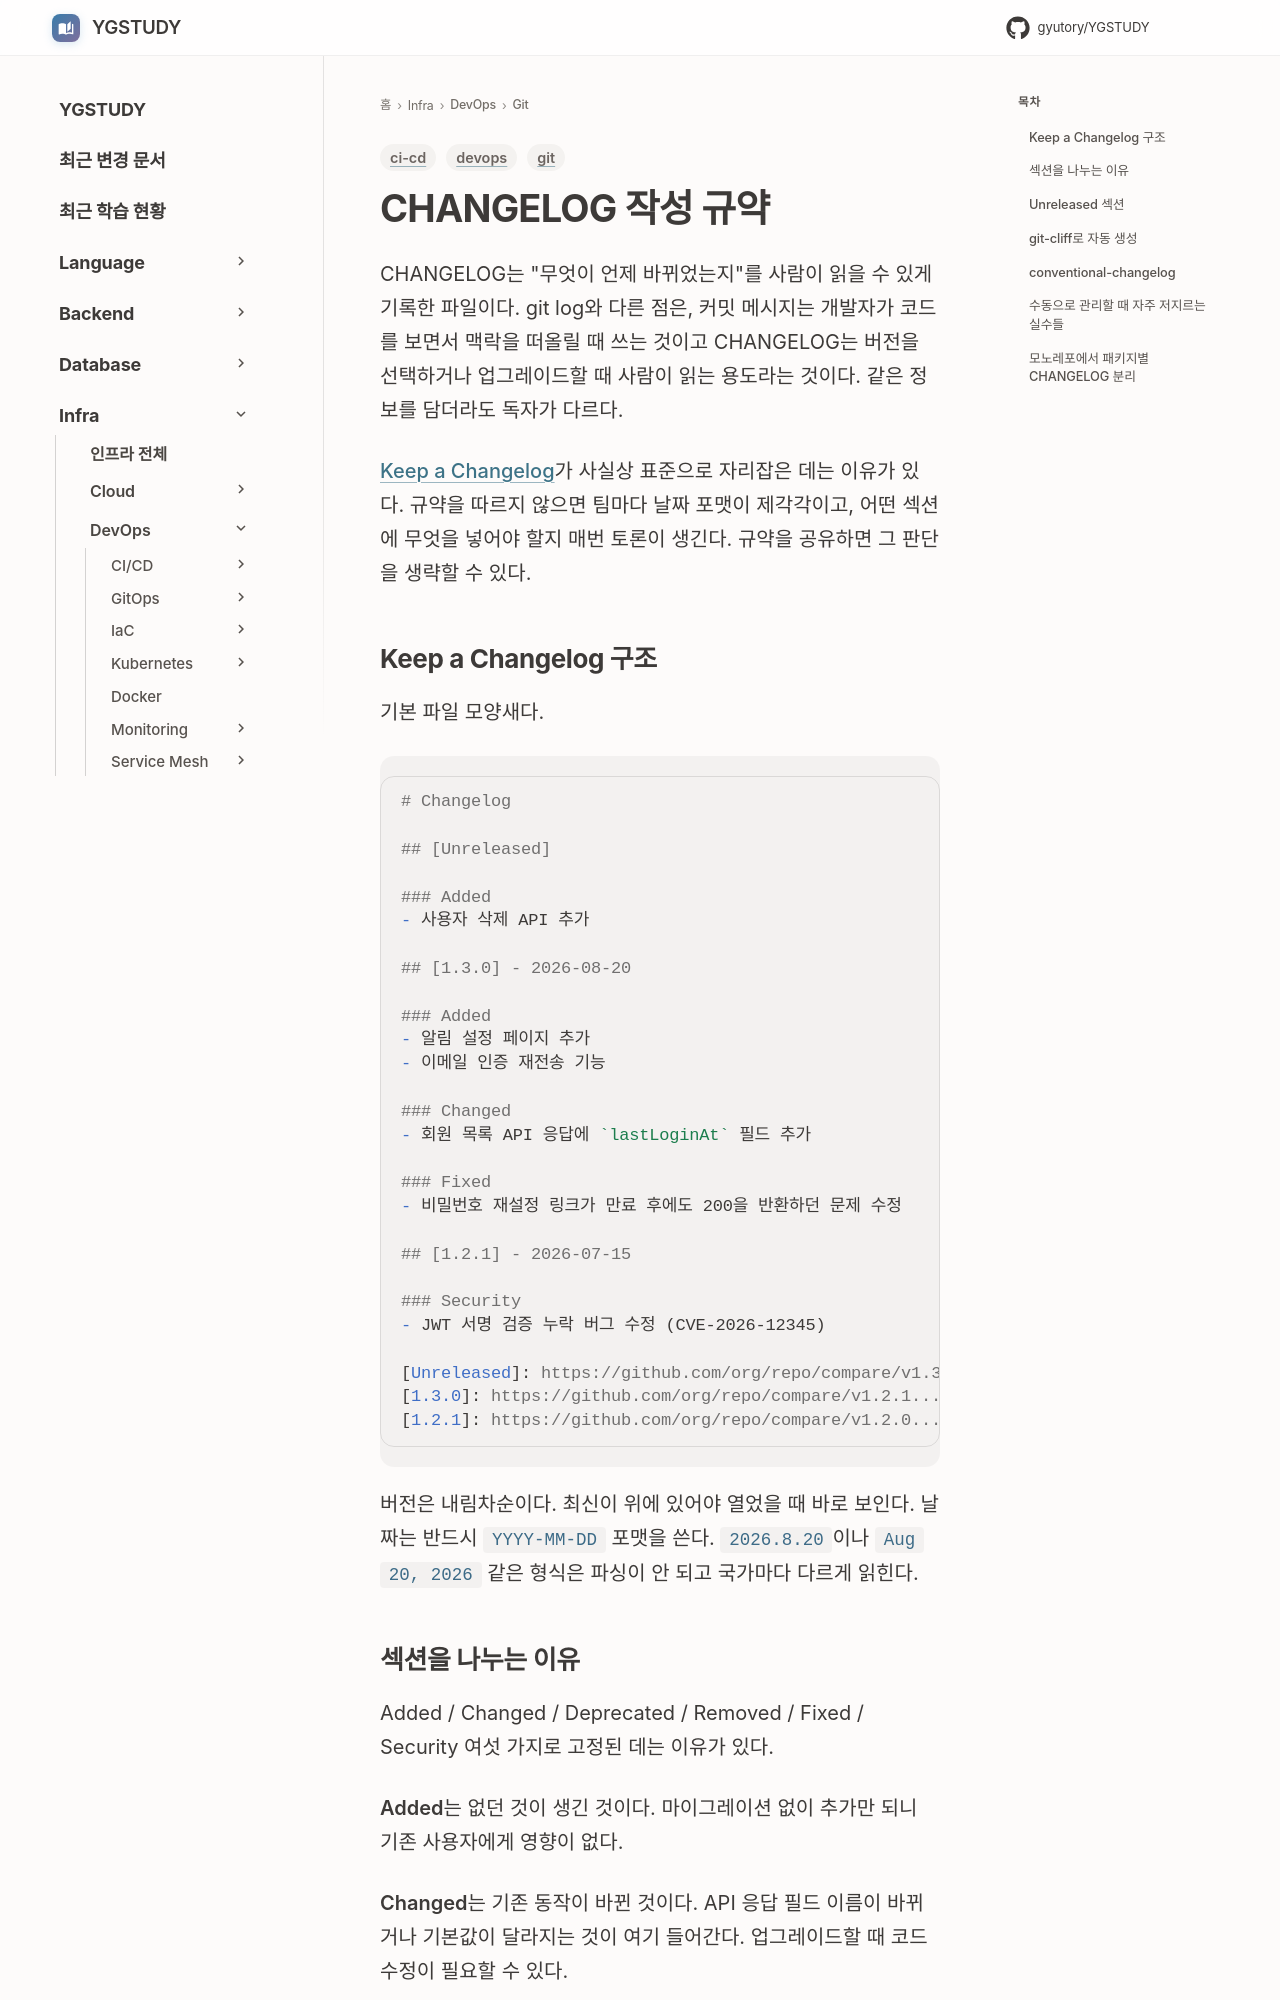

repository: GYUTORY/YGSTUDY · page: DevOps/Git/CHANGELOG/index.html · generator: mkdocs

---
title: CHANGELOG 작성 규약
tags: [git, devops, ci-cd]
updated: 2026-09-15
---

# CHANGELOG 작성 규약

CHANGELOG는 "무엇이 언제 바뀌었는지"를 사람이 읽을 수 있게 기록한 파일이다. git log와 다른 점은, 커밋 메시지는 개발자가 코드를 보면서 맥락을 떠올릴 때 쓰는 것이고 CHANGELOG는 버전을 선택하거나 업그레이드할 때 사람이 읽는 용도라는 것이다. 같은 정보를 담더라도 독자가 다르다.

[Keep a Changelog](https://keepachangelog.com)가 사실상 표준으로 자리잡은 데는 이유가 있다. 규약을 따르지 않으면 팀마다 날짜 포맷이 제각각이고, 어떤 섹션에 무엇을 넣어야 할지 매번 토론이 생긴다. 규약을 공유하면 그 판단을 생략할 수 있다.

## Keep a Changelog 구조

기본 파일 모양새다.

```markdown
# Changelog

## [Unreleased]

### Added
- 사용자 삭제 API 추가

## [1.3.0] - 2026-08-20

### Added
- 알림 설정 페이지 추가
- 이메일 인증 재전송 기능

### Changed
- 회원 목록 API 응답에 `lastLoginAt` 필드 추가

### Fixed
- 비밀번호 재설정 링크가 만료 후에도 200을 반환하던 문제 수정

## [1.2.1] - 2026-07-15

### Security
- JWT 서명 검증 누락 버그 수정 (CVE-2026-12345)

[Unreleased]: https://github.com/org/repo/compare/v1.3.0...HEAD
[1.3.0]: https://github.com/org/repo/compare/v1.2.1...v1.3.0
[1.2.1]: https://github.com/org/repo/compare/v1.2.0...v1.2.1
```

버전은 내림차순이다. 최신이 위에 있어야 열었을 때 바로 보인다. 날짜는 반드시 `YYYY-MM-DD` 포맷을 쓴다. `2026.8.20`이나 `Aug 20, 2026` 같은 형식은 파싱이 안 되고 국가마다 다르게 읽힌다.
